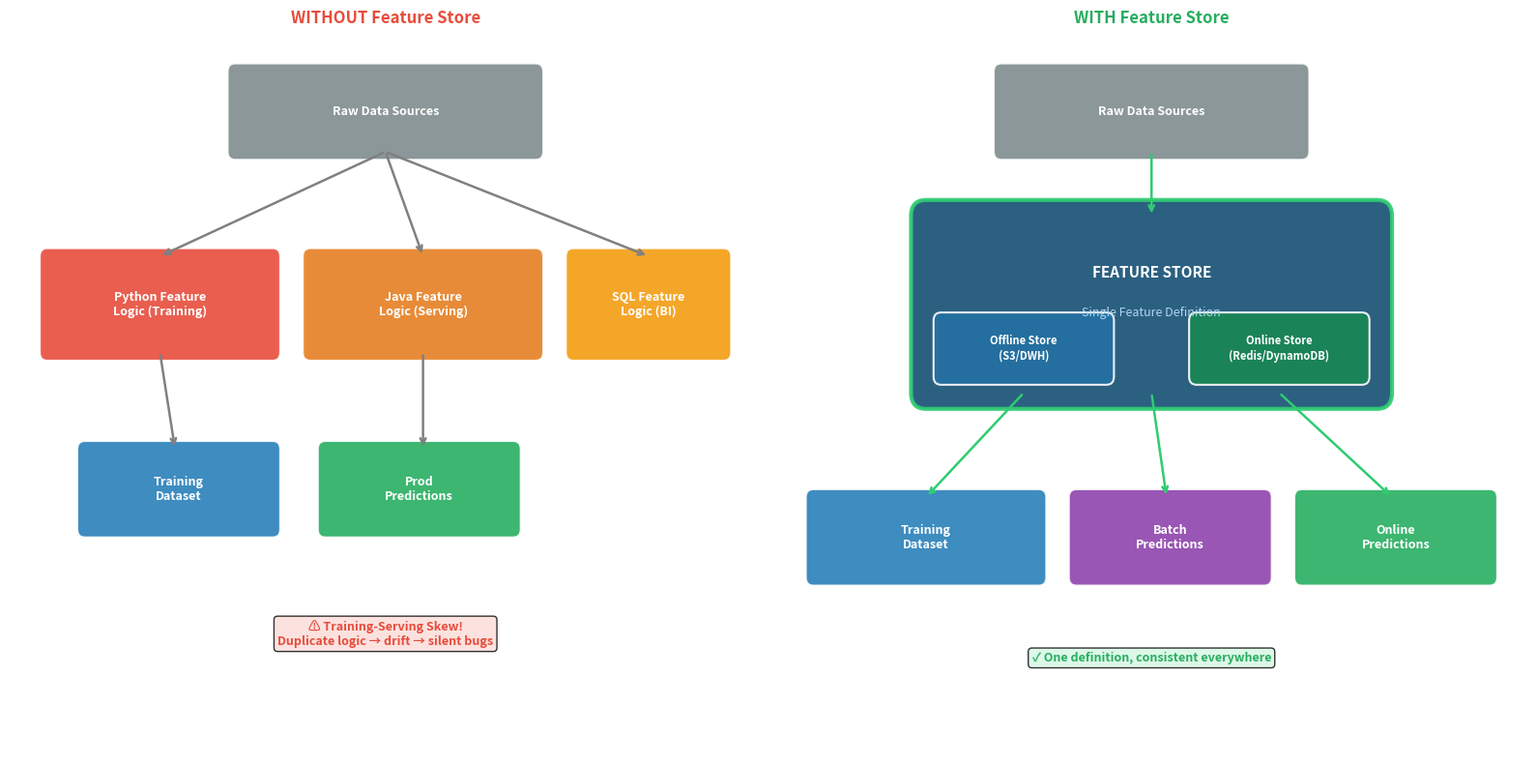
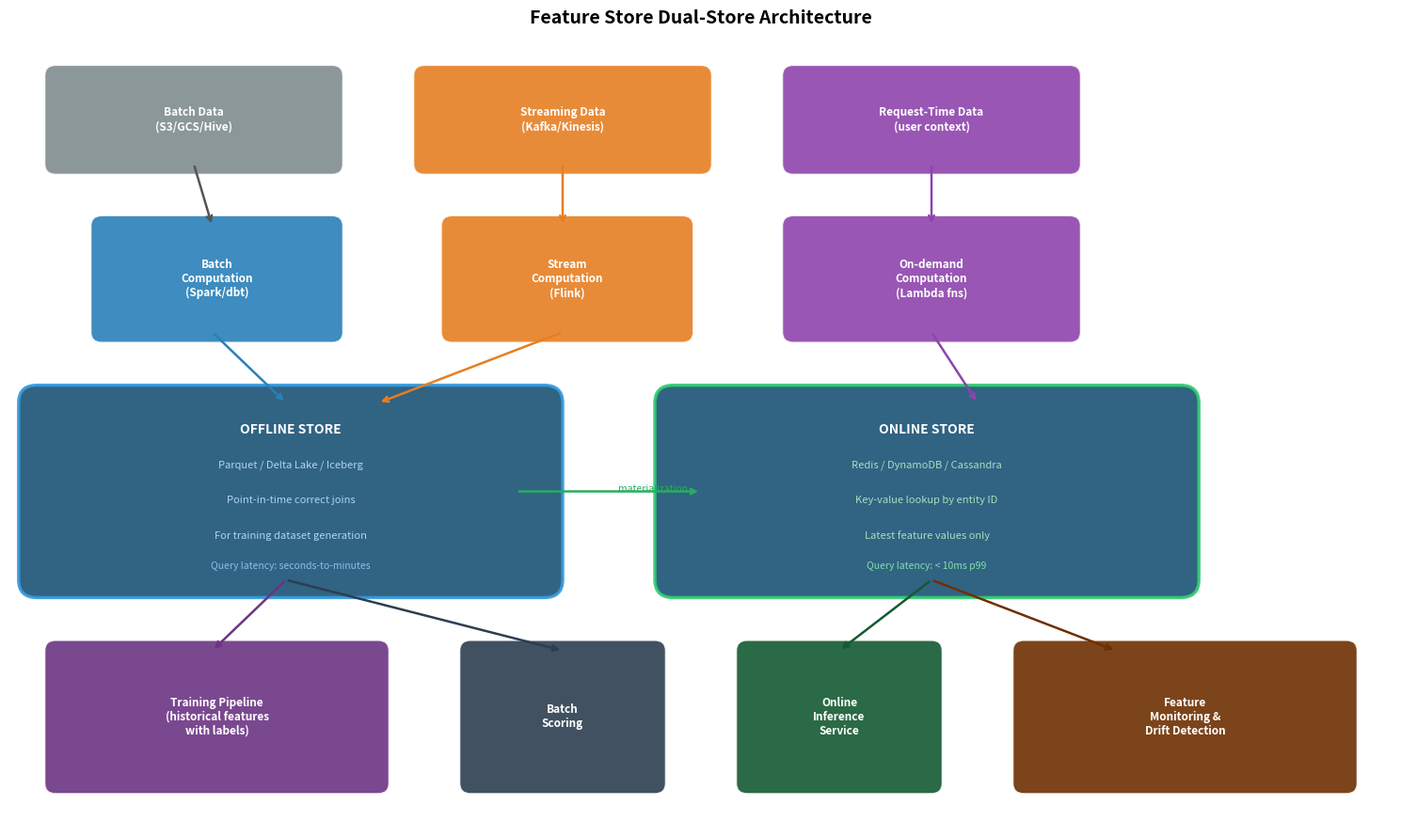
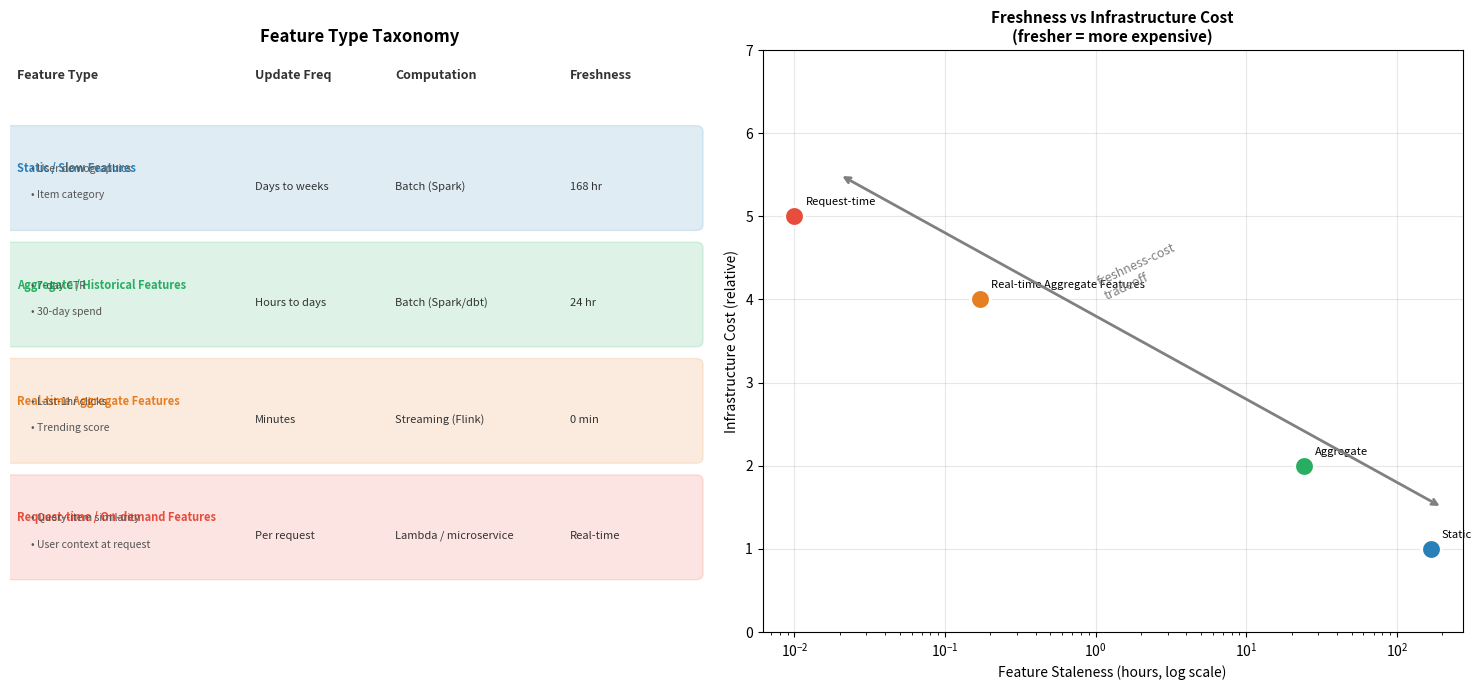

These figures' Python source, in order:
import matplotlib.pyplot as plt
import matplotlib.patches as mpatches
from matplotlib.patches import FancyBboxPatch, FancyArrowPatch

fig, axes = plt.subplots(1, 2, figsize=(16, 8))

def box(ax, x, y, w, h, text, color, fontsize=9, text_color='white'):
    r = FancyBboxPatch((x, y), w, h, boxstyle="round,pad=0.1",
                       facecolor=color, edgecolor='white', linewidth=1.5, alpha=0.9)
    ax.add_patch(r)
    ax.text(x+w/2, y+h/2, text, ha='center', va='center',
            fontsize=fontsize, fontweight='bold', color=text_color)

def arr(ax, x1, y1, x2, y2, color='gray'):
    ax.annotate('', xy=(x2,y2), xytext=(x1,y1),
                arrowprops=dict(arrowstyle='->', color=color, lw=1.8))

# WITHOUT feature store
ax = axes[0]
ax.set_xlim(0, 10)
ax.set_ylim(0, 9)
ax.axis('off')
ax.set_title('WITHOUT Feature Store', fontsize=12, fontweight='bold', color='#E74C3C')

box(ax, 3, 7.5, 4, 1, 'Raw Data Sources', '#7F8C8D')
box(ax, 0.5, 5, 3, 1.2, 'Python Feature\nLogic (Training)', '#E74C3C')
box(ax, 4, 5, 3, 1.2, 'Java Feature\nLogic (Serving)', '#E67E22')
box(ax, 7.5, 5, 2, 1.2, 'SQL Feature\nLogic (BI)', '#F39C12')
box(ax, 1, 2.8, 2.5, 1, 'Training\nDataset', '#2980B9')
box(ax, 4.2, 2.8, 2.5, 1, 'Prod\nPredictions', '#27AE60')

arr(ax, 5, 7.5, 2, 6.2)
arr(ax, 5, 7.5, 5.5, 6.2)
arr(ax, 5, 7.5, 8.5, 6.2)
arr(ax, 2, 5, 2.2, 3.8)
arr(ax, 5.5, 5, 5.5, 3.8)

ax.text(5, 1.5, '⚠ Training-Serving Skew!\nDuplicate logic → drift → silent bugs',
        ha='center', va='center', fontsize=9, color='#E74C3C', fontweight='bold',
        bbox=dict(boxstyle='round', facecolor='#FADBD8', alpha=0.8))

# WITH feature store
ax2 = axes[1]
ax2.set_xlim(0, 10)
ax2.set_ylim(0, 9)
ax2.axis('off')
ax2.set_title('WITH Feature Store', fontsize=12, fontweight='bold', color='#27AE60')

box(ax2, 3, 7.5, 4, 1, 'Raw Data Sources', '#7F8C8D')

# Feature store (central)
r = FancyBboxPatch((2, 4.5), 6, 2.2, boxstyle="round,pad=0.2",
                   facecolor='#1A5276', edgecolor='#2ECC71', linewidth=3, alpha=0.92)
ax2.add_patch(r)
ax2.text(5, 6.0, 'FEATURE STORE', ha='center', va='center',
         fontsize=11, fontweight='bold', color='white')
ax2.text(5, 5.5, 'Single Feature Definition', ha='center', va='center',
         fontsize=9, color='#AED6F1')

box(ax2, 2.2, 4.7, 2.2, 0.7, 'Offline Store\n(S3/DWH)', '#2471A3', fontsize=8)
box(ax2, 5.6, 4.7, 2.2, 0.7, 'Online Store\n(Redis/DynamoDB)', '#1A8754', fontsize=8)

box(ax2, 0.5, 2.2, 3, 1, 'Training\nDataset', '#2980B9')
box(ax2, 4, 2.2, 2.5, 1, 'Batch\nPredictions', '#8E44AD')
box(ax2, 7, 2.2, 2.5, 1, 'Online\nPredictions', '#27AE60')

arr(ax2, 5, 7.5, 5, 6.7, '#2ECC71')
arr(ax2, 3.3, 4.5, 2, 3.2, '#2ECC71')
arr(ax2, 5, 4.5, 5.2, 3.2, '#2ECC71')
arr(ax2, 6.7, 4.5, 8.2, 3.2, '#2ECC71')

ax2.text(5, 1.2, '✓ One definition, consistent everywhere',
         ha='center', va='center', fontsize=9, color='#27AE60', fontweight='bold',
         bbox=dict(boxstyle='round', facecolor='#D5F5E3', alpha=0.8))

plt.tight_layout()
plt.savefig('feature_store_motivation.png', dpi=120, bbox_inches='tight')
plt.show()

import matplotlib.pyplot as plt
from matplotlib.patches import FancyBboxPatch

fig, ax = plt.subplots(figsize=(15, 9))
ax.set_xlim(0, 15)
ax.set_ylim(0, 9)
ax.axis('off')
ax.set_title('Feature Store Dual-Store Architecture', fontsize=14, fontweight='bold')

def box(ax, x, y, w, h, text, color, fontsize=8.5, text_color='white'):
    r = FancyBboxPatch((x, y), w, h, boxstyle="round,pad=0.12",
                       facecolor=color, edgecolor='white', linewidth=1.5, alpha=0.9)
    ax.add_patch(r)
    ax.text(x+w/2, y+h/2, text, ha='center', va='center',
            fontsize=fontsize, fontweight='bold', color=text_color,
            multialignment='center')

def arr(ax, x1, y1, x2, y2, label='', color='#555'):
    ax.annotate('', xy=(x2,y2), xytext=(x1,y1),
                arrowprops=dict(arrowstyle='->', color=color, lw=1.8))
    if label:
        mx, my = (x1+x2)/2, (y1+y2)/2
        ax.text(mx+0.1, my, label, fontsize=7.5, color=color)

# Data sources (top)
box(ax, 0.5, 7.5, 3, 1, 'Batch Data\n(S3/GCS/Hive)', '#7F8C8D')
box(ax, 4.5, 7.5, 3, 1, 'Streaming Data\n(Kafka/Kinesis)', '#E67E22')
box(ax, 8.5, 7.5, 3, 1, 'Request-Time Data\n(user context)', '#8E44AD')

# Feature computation
box(ax, 1, 5.6, 2.5, 1.2, 'Batch\nComputation\n(Spark/dbt)', '#2980B9')
box(ax, 4.8, 5.6, 2.5, 1.2, 'Stream\nComputation\n(Flink)', '#E67E22')
box(ax, 8.5, 5.6, 3, 1.2, 'On-demand\nComputation\n(Lambda fns)', '#8E44AD')

# Stores
ax.add_patch(FancyBboxPatch((0.3, 2.8), 5.5, 2, boxstyle="round,pad=0.2",
                            facecolor='#1A5276', edgecolor='#3498DB', linewidth=2.5, alpha=0.9))
ax.text(3.05, 4.5, 'OFFLINE STORE', ha='center', va='center', fontsize=10, fontweight='bold', color='white')
ax.text(3.05, 4.1, 'Parquet / Delta Lake / Iceberg', ha='center', va='center', fontsize=8, color='#AED6F1')
ax.text(3.05, 3.7, 'Point-in-time correct joins', ha='center', va='center', fontsize=8, color='#AED6F1')
ax.text(3.05, 3.3, 'For training dataset generation', ha='center', va='center', fontsize=8, color='#AED6F1')
ax.text(3.05, 2.95, 'Query latency: seconds-to-minutes', ha='center', va='center', fontsize=7.5, color='#85C1E9', style='italic')

ax.add_patch(FancyBboxPatch((7.2, 2.8), 5.5, 2, boxstyle="round,pad=0.2",
                            facecolor='#1A5276', edgecolor='#2ECC71', linewidth=2.5, alpha=0.9))
ax.text(9.95, 4.5, 'ONLINE STORE', ha='center', va='center', fontsize=10, fontweight='bold', color='white')
ax.text(9.95, 4.1, 'Redis / DynamoDB / Cassandra', ha='center', va='center', fontsize=8, color='#A9DFBF')
ax.text(9.95, 3.7, 'Key-value lookup by entity ID', ha='center', va='center', fontsize=8, color='#A9DFBF')
ax.text(9.95, 3.3, 'Latest feature values only', ha='center', va='center', fontsize=8, color='#A9DFBF')
ax.text(9.95, 2.95, 'Query latency: < 10ms p99', ha='center', va='center', fontsize=7.5, color='#82E0AA', style='italic')

# Consumers (bottom)
box(ax, 0.5, 0.5, 3.5, 1.5, 'Training Pipeline\n(historical features\nwith labels)', '#6C3483')
box(ax, 5, 0.5, 2, 1.5, 'Batch\nScoring', '#2C3E50')
box(ax, 8, 0.5, 2, 1.5, 'Online\nInference\nService', '#145A32')
box(ax, 11, 0.5, 3.5, 1.5, 'Feature\nMonitoring &\nDrift Detection', '#6E2F01')

# Arrows
arr(ax, 2, 7.5, 2.2, 6.8, '', '#555')
arr(ax, 6, 7.5, 6, 6.8, '', '#E67E22')
arr(ax, 10, 7.5, 10, 6.8, '', '#8E44AD')
arr(ax, 2.2, 5.6, 3, 4.8, '', '#2980B9')
arr(ax, 6, 5.6, 4, 4.8, '', '#E67E22')
arr(ax, 10, 5.6, 10.5, 4.8, '', '#8E44AD')
arr(ax, 5.5, 3.8, 7.5, 3.8, 'materialization', '#27AE60')
arr(ax, 3, 2.8, 2.2, 2.0, '', '#6C3483')
arr(ax, 3, 2.8, 6, 2.0, '', '#2C3E50')
arr(ax, 10, 2.8, 9, 2.0, '', '#145A32')
arr(ax, 10, 2.8, 12, 2.0, '', '#6E2F01')

plt.tight_layout()
plt.savefig('feature_store_architecture.png', dpi=120, bbox_inches='tight')
plt.show()

import pandas as pd
import numpy as np

# Simulate the point-in-time join problem

# Feature history: user's running average watch time (updated daily)
feature_history = pd.DataFrame([
    {'user_id': 'u1', 'timestamp': pd.Timestamp('2024-01-01'), 'avg_watch_time': 120},
    {'user_id': 'u1', 'timestamp': pd.Timestamp('2024-01-05'), 'avg_watch_time': 145},
    {'user_id': 'u1', 'timestamp': pd.Timestamp('2024-01-10'), 'avg_watch_time': 160},
    {'user_id': 'u1', 'timestamp': pd.Timestamp('2024-01-15'), 'avg_watch_time': 155},
    {'user_id': 'u2', 'timestamp': pd.Timestamp('2024-01-01'), 'avg_watch_time': 80},
    {'user_id': 'u2', 'timestamp': pd.Timestamp('2024-01-08'), 'avg_watch_time': 95},
    {'user_id': 'u2', 'timestamp': pd.Timestamp('2024-01-14'), 'avg_watch_time': 105},
])

# Training labels: events when predictions were made
label_events = pd.DataFrame([
    {'user_id': 'u1', 'event_time': pd.Timestamp('2024-01-07'), 'clicked': 1},
    {'user_id': 'u1', 'event_time': pd.Timestamp('2024-01-12'), 'clicked': 0},
    {'user_id': 'u2', 'event_time': pd.Timestamp('2024-01-09'), 'clicked': 1},
    {'user_id': 'u2', 'event_time': pd.Timestamp('2024-01-16'), 'clicked': 0},
])

def point_in_time_join(labels_df, features_df, feature_col):
    """For each label event, find the most recent feature value available at event_time."""
    results = []
    for _, label_row in labels_df.iterrows():
        user = label_row['user_id']
        event_time = label_row['event_time']
        
        # Features available BEFORE (not at) event time — strict less-than to avoid leakage
        available = features_df[
            (features_df['user_id'] == user) &
            (features_df['timestamp'] < event_time)  # strictly before
        ]
        
        if len(available) > 0:
            # Most recent available feature
            feature_val = available.sort_values('timestamp').iloc[-1][feature_col]
        else:
            feature_val = None  # cold start — no history
        
        results.append({
            **label_row.to_dict(),
            f'{feature_col}_at_event_time': feature_val
        })
    return pd.DataFrame(results)

# Correct PIT join
pit_result = point_in_time_join(label_events, feature_history, 'avg_watch_time')

# Wrong join: uses CURRENT (latest) feature value — causes leakage
latest_features = feature_history.sort_values('timestamp').groupby('user_id').last().reset_index()
wrong_result = label_events.merge(latest_features[['user_id', 'avg_watch_time']], on='user_id')
wrong_result = wrong_result.rename(columns={'avg_watch_time': 'avg_watch_time_WRONG_LEAKAGE'})

print("=" * 65)
print("CORRECT: Point-in-Time Join (uses feature value available at event time)")
print("=" * 65)
print(pit_result.to_string(index=False))

print("\n" + "=" * 65)
print("WRONG: Latest-value join (uses future information — DATA LEAKAGE)")
print("=" * 65)
print(wrong_result[['user_id', 'event_time', 'clicked', 'avg_watch_time_WRONG_LEAKAGE']].to_string(index=False))

print("\nDifference (future information leaked into training):")
for i, row in pit_result.iterrows():
    user = row['user_id']
    wrong_val = wrong_result[wrong_result['user_id'] == user].iloc[0]['avg_watch_time_WRONG_LEAKAGE']
    correct_val = row['avg_watch_time_at_event_time']
    leaked = wrong_val != correct_val
    print(f"  {user} at {row['event_time'].date()}: correct={correct_val}, wrong={wrong_val}, leaked={leaked}")

import matplotlib.pyplot as plt
import numpy as np

feature_types = [
    {
        'name': 'Static / Slow Features',
        'examples': ['User demographics', 'Item category', 'Content creator tier'],
        'update_freq': 'Days to weeks',
        'computation': 'Batch (Spark)',
        'storage': 'Offline only (or cache in online)',
        'freshness_hours': 168,  # 1 week
        'cost': 1,
        'color': '#2980B9'
    },
    {
        'name': 'Aggregate / Historical Features',
        'examples': ['7-day CTR', '30-day spend', 'avg session length'],
        'update_freq': 'Hours to days',
        'computation': 'Batch (Spark/dbt)',
        'storage': 'Offline + Online (Redis)',
        'freshness_hours': 24,
        'cost': 2,
        'color': '#27AE60'
    },
    {
        'name': 'Real-time Aggregate Features',
        'examples': ['Last-1hr clicks', 'Trending score', 'Real-time inventory'],
        'update_freq': 'Minutes',
        'computation': 'Streaming (Flink)',
        'storage': 'Online only (Redis)',
        'freshness_hours': 0.17,  # 10 min
        'cost': 4,
        'color': '#E67E22'
    },
    {
        'name': 'Request-time / On-demand Features',
        'examples': ['Query-item similarity', 'User context at request', 'Price at lookup time'],
        'update_freq': 'Per request',
        'computation': 'Lambda / microservice',
        'storage': 'Not stored (computed live)',
        'freshness_hours': 0,
        'cost': 5,
        'color': '#E74C3C'
    },
]

fig, axes = plt.subplots(1, 2, figsize=(15, 7))

# Table / info display
ax = axes[0]
ax.set_xlim(0, 10)
ax.set_ylim(0, 10)
ax.axis('off')
ax.set_title('Feature Type Taxonomy', fontsize=12, fontweight='bold')

headers = ['Feature Type', 'Update Freq', 'Computation', 'Freshness']
col_x = [0.1, 3.5, 5.5, 8.0]

for j, h in enumerate(headers):
    ax.text(col_x[j], 9.5, h, fontsize=9, fontweight='bold', color='#333')

for i, ft in enumerate(feature_types):
    y = 7.5 - i * 2.0
    r = FancyBboxPatch((0, y - 0.5), 9.8, 1.6, boxstyle="round,pad=0.1",
                       facecolor=ft['color'], alpha=0.15, edgecolor=ft['color'], linewidth=1)
    ax.add_patch(r)
    ax.text(col_x[0], y + 0.4, ft['name'], fontsize=8, fontweight='bold', color=ft['color'])
    for ex in ft['examples'][:2]:
        ax.text(col_x[0] + 0.2, y + 0.4 - ft['examples'][:2].index(ex) * 0.45,
                f'• {ex}', fontsize=7.5, color='#555')
    ax.text(col_x[1], y + 0.1, ft['update_freq'], fontsize=8, color='#333')
    ax.text(col_x[2], y + 0.1, ft['computation'], fontsize=8, color='#333')
    fresh_str = 'Real-time' if ft['freshness_hours'] == 0 else (
        f"{ft['freshness_hours']:.0f} min" if ft['freshness_hours'] < 1 else
        f"{ft['freshness_hours']:.0f} hr"
    )
    ax.text(col_x[3], y + 0.1, fresh_str, fontsize=8, color='#333')

# Scatter: cost vs freshness
ax2 = axes[1]
for ft in feature_types:
    fresh = ft['freshness_hours'] if ft['freshness_hours'] > 0 else 0.01
    ax2.scatter(fresh, ft['cost'], c=ft['color'], s=200, zorder=5, edgecolors='white', linewidth=2)
    ax2.annotate(ft['name'].split('/')[0].strip(), (fresh, ft['cost']),
                 xytext=(8, 8), textcoords='offset points', fontsize=8)

ax2.set_xscale('log')
ax2.set_xlabel('Feature Staleness (hours, log scale)', fontsize=10)
ax2.set_ylabel('Infrastructure Cost (relative)', fontsize=10)
ax2.set_title('Freshness vs Infrastructure Cost\n(fresher = more expensive)', fontsize=11, fontweight='bold')
ax2.grid(True, alpha=0.3)
ax2.set_ylim(0, 7)

# Tradeoff arrow
ax2.annotate('', xy=(0.02, 5.5), xytext=(200, 1.5),
             arrowprops=dict(arrowstyle='<->', color='gray', lw=2))
ax2.text(1, 4, 'freshness-cost\ntradeoff', fontsize=9, color='gray', rotation=25)

plt.tight_layout()
plt.savefig('feature_types.png', dpi=120, bbox_inches='tight')
plt.show()

tradeoffs = {
    "Build vs Buy": {
        "Build (Airbnb Zipline, Uber Michelangelo)": [
            "Pros: Tightly integrated with internal data systems",
            "Pros: Custom SLAs and latency requirements met exactly",
            "Cons: 6-18 months engineering investment",
            "Cons: Ongoing maintenance burden",
            "When: >50 ML models, large ML org, existing data platform",
        ],
        "Open Source (Feast)": [
            "Pros: Free, growing community, cloud-agnostic",
            "Pros: Good offline store and basic online store",
            "Cons: Limited streaming support, manual materialization",
            "Cons: No enterprise support SLA",
            "When: Startup or small ML team, standard use cases",
        ],
        "Commercial (Tecton, Hopsworks)": [
            "Pros: Streaming support, monitoring, enterprise features",
            "Pros: Managed infrastructure, faster time-to-value",
            "Cons: Vendor lock-in, cost at scale ($$$)",
            "When: Medium org, needs streaming, willing to pay for managed",
        ],
    },
    "Online Store Technology": {
        "Redis": [
            "Latency: <1ms, great for point lookups",
            "Cons: Memory-only (expensive at scale), no complex queries",
            "Best for: High-frequency features, simple key-value",
        ],
        "DynamoDB": [
            "Latency: 1-5ms, auto-scaling",
            "Cons: AWS lock-in, cost unpredictable at high QPS",
            "Best for: Variable traffic, AWS ecosystem",
        ],
        "Cassandra": [
            "Latency: 2-10ms, wide-column model",
            "Pros: Good for entity+feature_name keys, scales well",
            "Best for: Multi-dimensional feature lookups, cost-sensitive",
        ],
    },
    "Common Failure Modes": [
        "Materialization lag: Batch features are hours stale during pipeline delays",
        "Schema drift: Feature definition changes break downstream consumers",
        "Cold start: New entities have no features (use default values or content features)",
        "Online/offline store sync failures: Online store has stale data, model gets wrong values",
        "Feature explosion: Teams add features without governance → 10,000 unused features",
        "Skew from on-demand features: Computed differently in training vs serving codepaths",
    ]
}

for category, content in tradeoffs.items():
    print(f"\n{'='*65}")
    print(f"  {category}")
    print(f"{'='*65}")
    if isinstance(content, dict):
        for subcategory, points in content.items():
            print(f"\n  [{subcategory}]")
            for p in points:
                print(f"    • {p}")
    elif isinstance(content, list):
        for p in content:
            print(f"  ⚠ {p}")

from dataclasses import dataclass, field
from typing import List, Optional
from datetime import datetime

@dataclass
class FeatureDefinition:
    """A feature definition in the feature registry."""
    name: str
    entity: str                    # e.g., 'user', 'item', 'user_item'
    dtype: str                     # e.g., 'float32', 'int64', 'embedding_256'
    description: str
    owner_team: str
    computation_type: str          # 'batch', 'streaming', 'on_demand'
    update_frequency_hours: float
    tags: List[str] = field(default_factory=list)
    upstream_sources: List[str] = field(default_factory=list)
    downstream_models: List[str] = field(default_factory=list)
    created_at: str = field(default_factory=lambda: datetime.now().isoformat()[:10])
    
    def to_dict(self):
        return self.__dict__


class FeatureRegistry:
    """In-memory feature registry (production: backed by DB + search index)."""
    
    def __init__(self):
        self._features: dict = {}
    
    def register(self, feature: FeatureDefinition):
        self._features[feature.name] = feature
        print(f"  Registered: {feature.name} [{feature.entity}] ({feature.computation_type})")
    
    def get(self, name: str) -> Optional[FeatureDefinition]:
        return self._features.get(name)
    
    def search_by_entity(self, entity: str) -> List[FeatureDefinition]:
        return [f for f in self._features.values() if f.entity == entity]
    
    def search_by_tag(self, tag: str) -> List[FeatureDefinition]:
        return [f for f in self._features.values() if tag in f.tags]
    
    def get_feature_lineage(self, model_name: str) -> List[str]:
        """Find all features used by a given model."""
        return [name for name, f in self._features.items() if model_name in f.downstream_models]
    
    def impact_analysis(self, source: str) -> List[str]:
        """Which features would be affected if this source changes?"""
        return [name for name, f in self._features.items() if source in f.upstream_sources]
    
    def summary(self):
        print(f"\nRegistry Summary: {len(self._features)} features registered")
        by_type = {}
        for f in self._features.values():
            by_type[f.computation_type] = by_type.get(f.computation_type, 0) + 1
        for t, count in sorted(by_type.items()):
            print(f"  {t}: {count} features")


# Build a sample registry
registry = FeatureRegistry()

features = [
    FeatureDefinition('user_age_days', 'user', 'int64', 'Days since account creation',
                      'growth_team', 'batch', 24, ['demographic'], ['user_table'],
                      ['ranking_model', 'churn_model']),
    FeatureDefinition('user_7d_ctr', 'user', 'float32', '7-day click-through rate across all content',
                      'ads_team', 'batch', 24, ['engagement', 'historical'], ['click_log'],
                      ['ranking_model', 'ads_ranker']),
    FeatureDefinition('user_1h_session_count', 'user', 'int64', 'Number of sessions in last 1 hour',
                      'ranking_team', 'streaming', 0.17, ['realtime', 'engagement'], ['kafka_events'],
                      ['ranking_model']),
    FeatureDefinition('item_embedding_256', 'item', 'embedding_256', '256-dim content embedding from two-tower model',
                      'ranking_team', 'batch', 48, ['embedding', 'content'], ['item_text', 'item_image'],
                      ['retrieval_model', 'ranking_model']),
    FeatureDefinition('item_7d_click_rate', 'item', 'float32', 'Item click rate over 7 days',
                      'content_team', 'batch', 24, ['engagement', 'historical'], ['click_log'],
                      ['ranking_model']),
    FeatureDefinition('query_item_similarity', 'user_item', 'float32', 'Dot product of query and item embeddings at request time',
                      'ranking_team', 'on_demand', 0, ['similarity', 'realtime'], [],
                      ['ranking_model']),
]

print("Registering features:")
for f in features:
    registry.register(f)

registry.summary()

print("\n" + "="*55)
print("Features used by ranking_model:")
for fname in registry.get_feature_lineage('ranking_model'):
    f = registry.get(fname)
    print(f"  • {fname} ({f.computation_type}, {f.update_frequency_hours:.1f}h staleness)")

print("\nImpact if click_log source changes:")
for fname in registry.impact_analysis('click_log'):
    print(f"  ⚠ {fname}")
